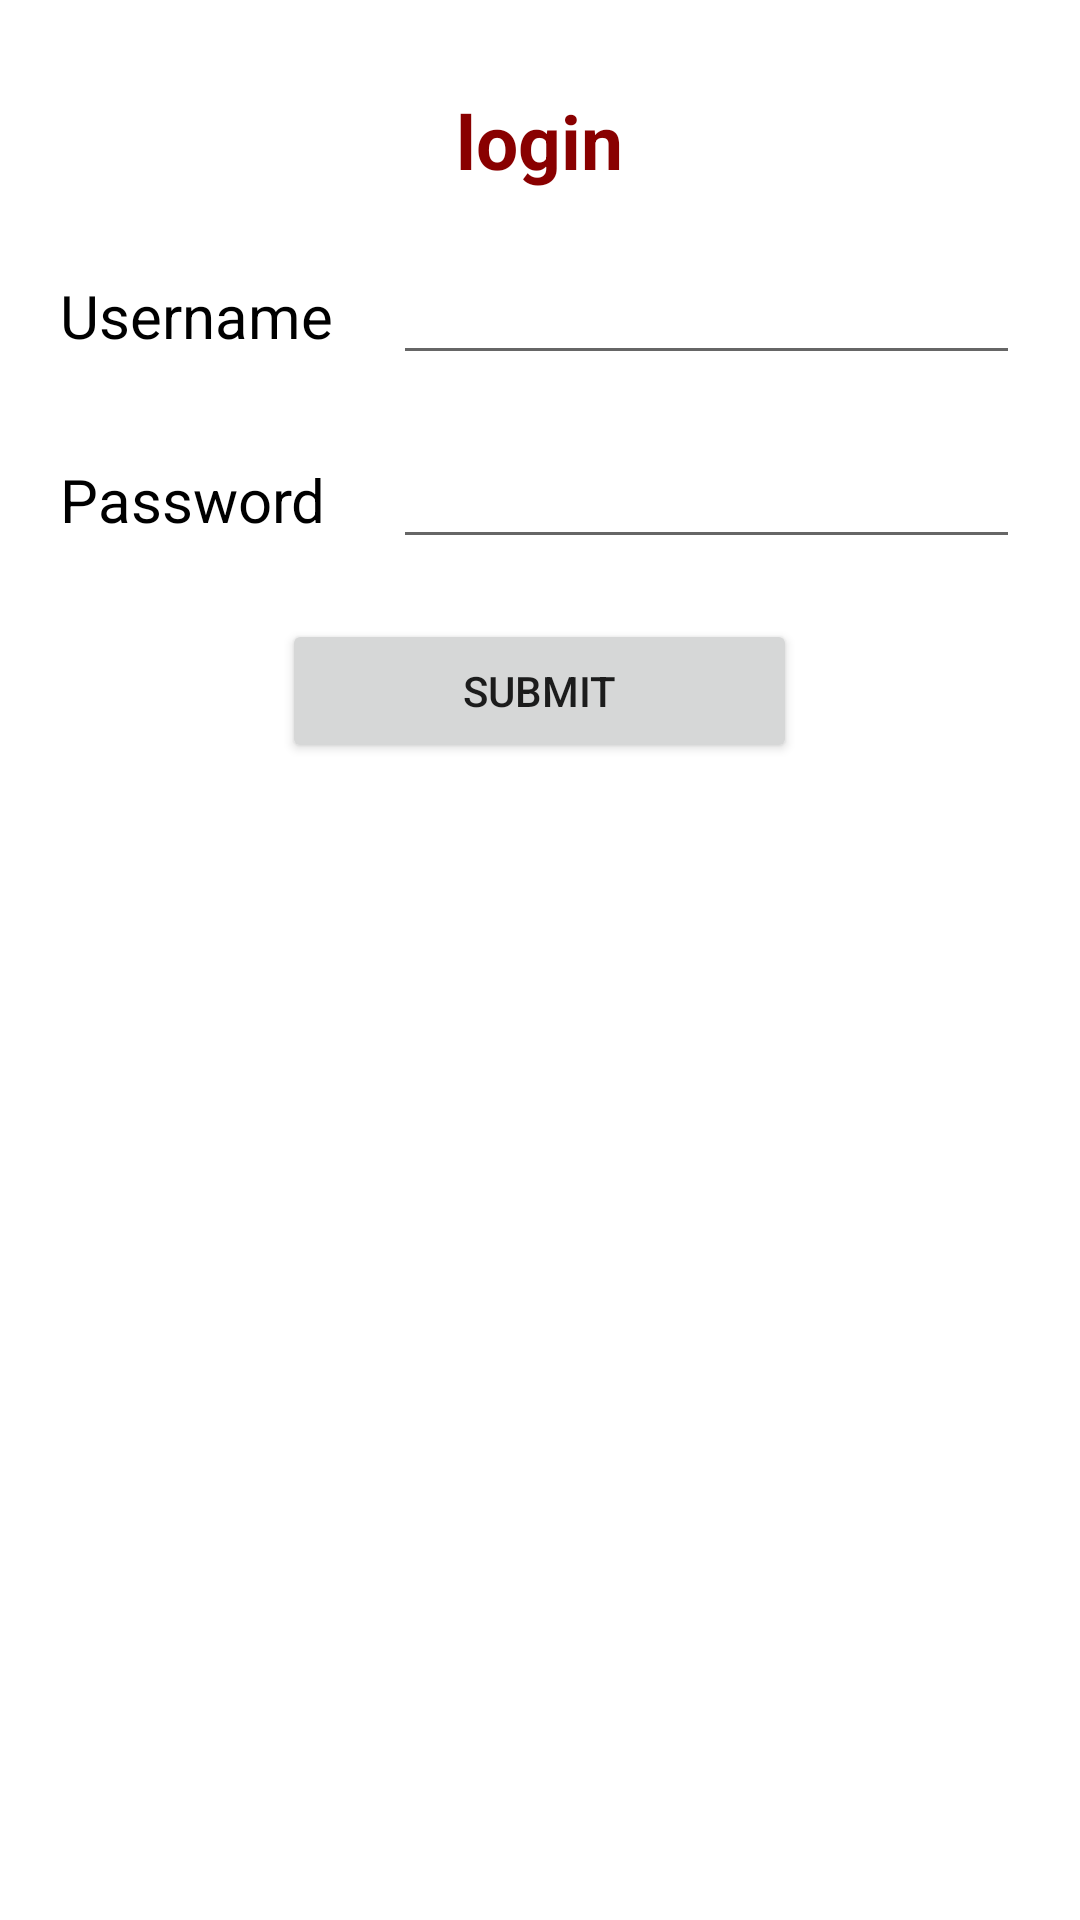

Produce the Android XML layout that renders to this screen, including the resource entries it uses.
<!-- AndroidManifest.xml: application theme Theme.E32200197_RizqiNoorFaidziin -->
<!-- res/layout/activity_main_6.xml -->
<?xml version="1.0" encoding="utf-8"?>
<TableLayout xmlns:android="http://schemas.android.com/apk/res/android"
    xmlns:app="http://schemas.android.com/apk/res-auto"
    xmlns:tools="http://schemas.android.com/tools"
    android:layout_width="fill_parent"
    android:layout_height="fill_parent"
    tools:context=".MainActivity_6">

    <TableRow
        android:paddingTop="10dp"
        android:gravity="center"
        android:layout_marginTop="20dp">
        <TextView
            android:id="@+id/status"
            android:layout_width="wrap_content"
            android:layout_gravity="center"
            android:layout_span="2"
            android:text="@string/login"
            android:textColor="#890000"
            android:textSize="25sp"
            android:textStyle="bold">
        </TextView>
    </TableRow>
    <TableRow
        android:layout_marginTop="20dip">
        <TextView
            android:layout_width="wrap_content"
            android:text="Username"
            android:textSize="20sp"
            android:textColor="#000000"
            android:layout_marginLeft="20dip">
        </TextView>
        <EditText
            android:id="@+id/screenName"
            android:layout_height="wrap_content"
            android:layout_marginLeft="20dip"
            android:layout_marginRight="20dip"
            android:layout_weight="1">
        </EditText>
    </TableRow>
    <TableRow
        android:layout_marginTop="20dip">
        <TextView
            android:layout_width="wrap_content"
            android:text="Password"
            android:textSize="20sp"
            android:textColor="#000000"
            android:layout_marginLeft="20dip">
        </TextView>
        <EditText
            android:id="@+id/password"
            android:layout_height="wrap_content"
            android:layout_marginLeft="20dip"
            android:layout_marginRight="20dip"
            android:layout_weight="1">
        </EditText>
    </TableRow>
    <TableRow
        android:gravity="center"
        android:layout_marginTop="20dip">
        <Button
            android:layout_width="wrap_content"
            android:layout_height="wrap_content"
            android:text="Submit"
            android:clickable="true"
            android:id="@+id/save"
            android:layout_span="2">
        </Button>
    </TableRow>
</TableLayout>
<!-- resources referenced by this layout -->
<resources>
  <string name="login">login</string>
  <style name="Theme.E32200197_RizqiNoorFaidziin" parent="Theme.MaterialComponents.DayNight.DarkActionBar">
          
  
  
  
  
  
  
  
  
  
          
          <item name="colorPrimary">@color/colorPrimary</item>
          <item name="colorPrimaryDark">@color/colorPrimaryDark</item>
          <item name="colorAccent">@color/colorAccent</item>
      </style>
  <color name="colorPrimary">#F50057</color>
  <color name="colorPrimaryDark">#C51162</color>
  <color name="colorAccent">#FF80AB</color>
</resources>
